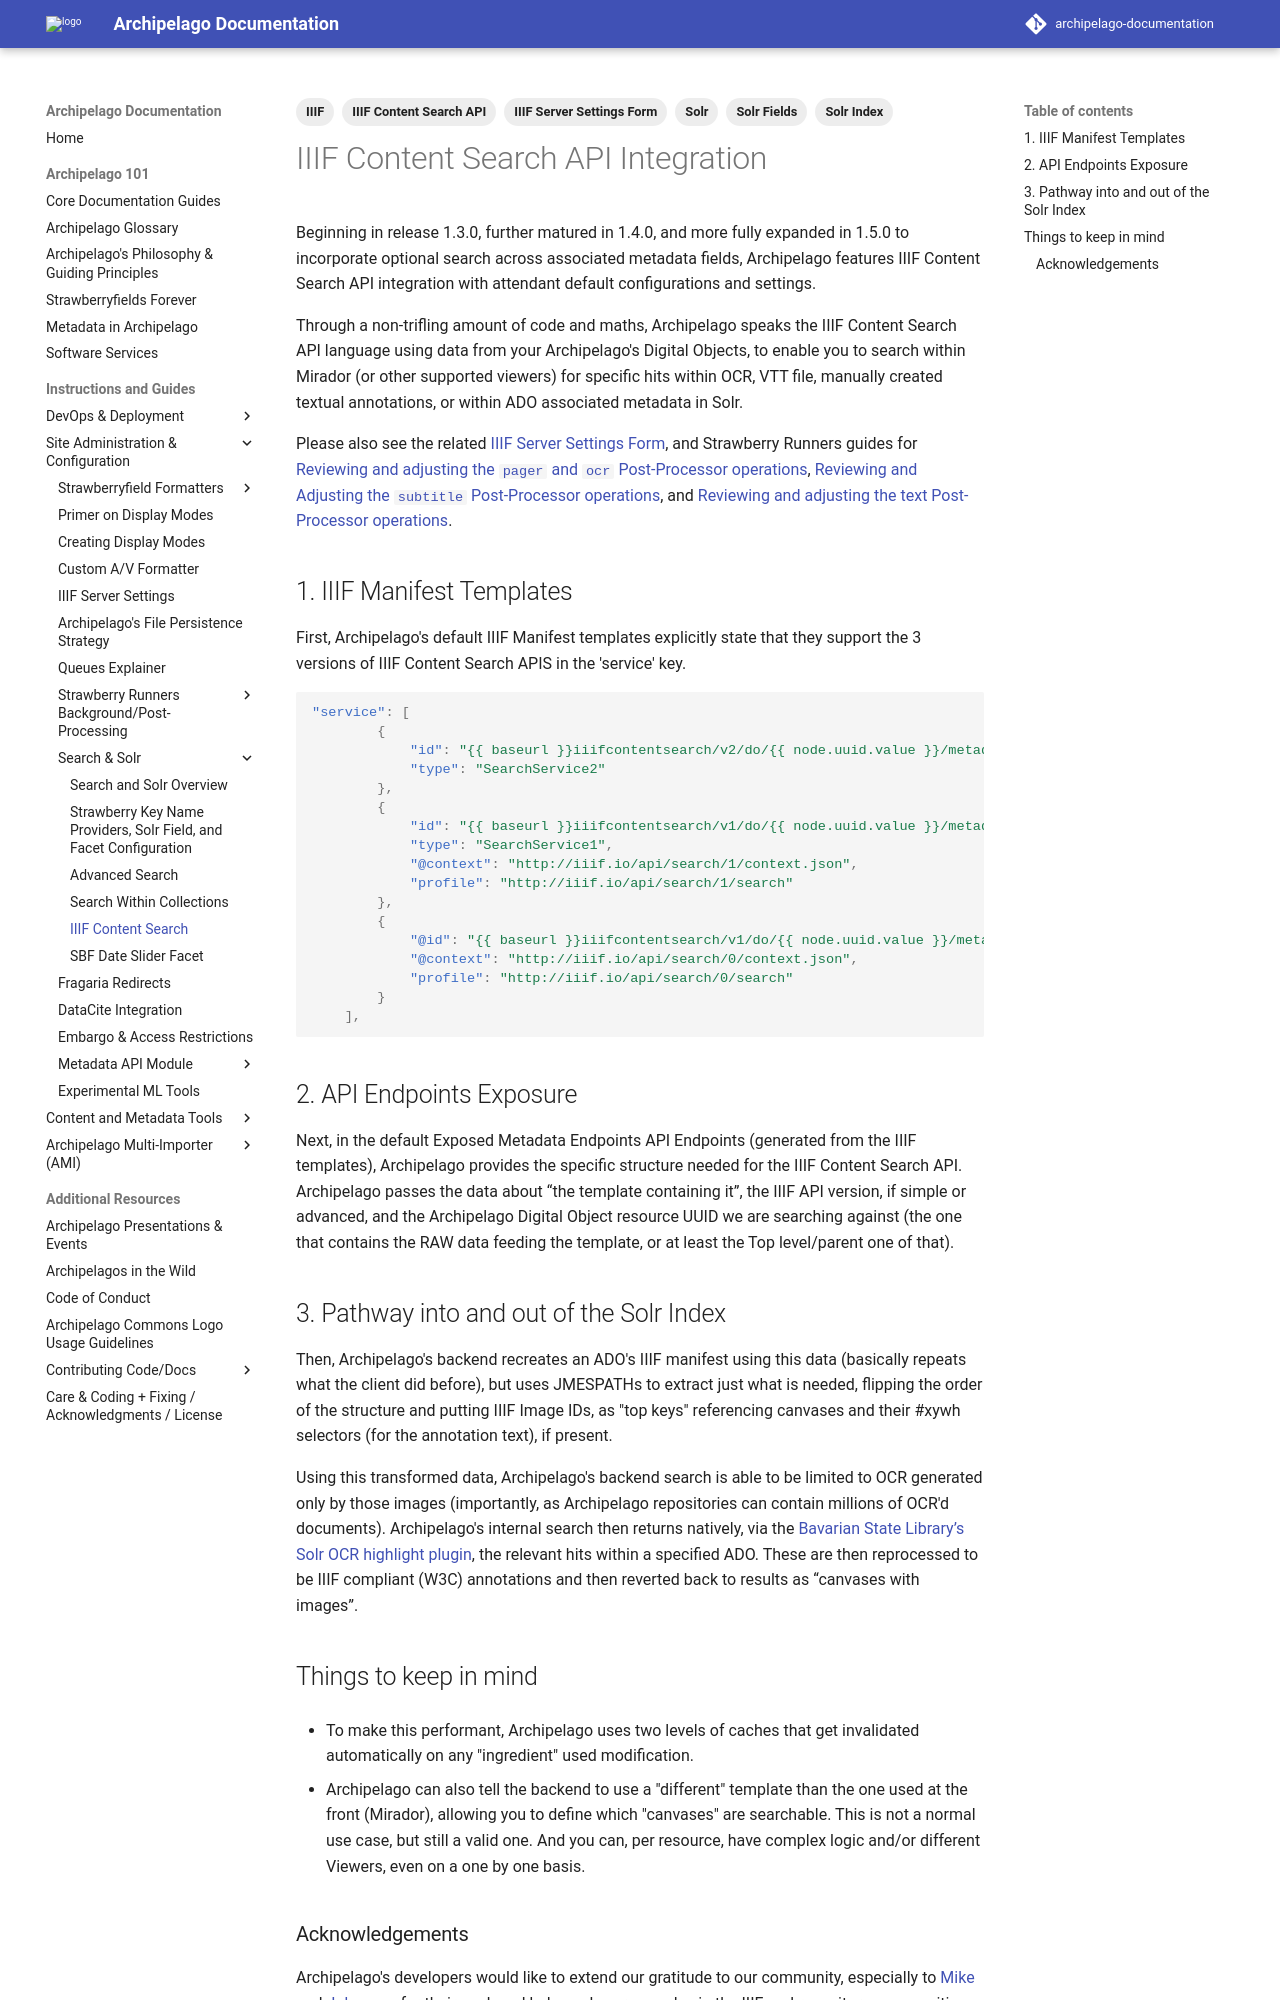

repository: esmero/archipelago-documentation · page: 1.7.0/iiif-content-search/index.html · generator: mkdocs

---
title: IIIF Content Search API Integration
tags:
  - IIIF
  - IIIF Server Settings Form
  - IIIF Content Search API
  - Solr
  - Solr Fields
  - Solr Index
---

# IIIF Content Search API Integration

Beginning in release 1.3.0, further matured in 1.4.0, and more fully expanded in 1.5.0 to incorporate optional search across associated metadata fields, Archipelago features IIIF Content Search API integration with attendant default configurations and settings.

Through a non-trifling amount of code and maths, Archipelago speaks the IIIF Content Search API language using data from your Archipelago's Digital Objects, to enable you to search within Mirador (or other supported viewers) for specific hits within OCR, VTT file, manually created textual annotations, or within ADO associated metadata in Solr. 

Please also see the related [IIIF Server Settings Form](iiif_server_settings.md), and Strawberry Runners guides for [Reviewing and adjusting the `pager` and `ocr` Post-Processor operations](strawberryrunners_pager_ocr.md), [Reviewing and Adjusting the `subtitle` Post-Processor operations](strawberryrunners_subtitle.md), and [Reviewing and adjusting the text Post-Processor operations](strawberryrunners_text.md).

## 1. IIIF Manifest Templates

First, Archipelago's default IIIF Manifest templates explicitly state that they support the 3 versions of IIIF Content Search APIS in the 'service' key.

```JSON 
"service": [ 
        { 
            "id": "{{ baseurl }}iiifcontentsearch/v2/do/{{ node.uuid.value }}/metadatadisplayexposed/iiifmanifest/mode/advanced/page/0", 
            "type": "SearchService2" 
        }, 
        { 
            "id": "{{ baseurl }}iiifcontentsearch/v1/do/{{ node.uuid.value }}/metadatadisplayexposed/iiifmanifest/mode/advanced/page/0", 
            "type": "SearchService1", 
            "@context": "http://iiif.io/api/search/1/context.json", 
            "profile": "http://iiif.io/api/search/1/search" 
        }, 
        { 
            "@id": "{{ baseurl }}iiifcontentsearch/v1/do/{{ node.uuid.value }}/metadatadisplayexposed/iiifmanifest/mode/advanced/page/0", 
            "@context": "http://iiif.io/api/search/0/context.json", 
            "profile": "http://iiif.io/api/search/0/search" 
        } 
    ], 
```

## 2. API Endpoints Exposure

Next, in the default Exposed Metadata Endpoints API Endpoints (generated from the IIIF templates), Archipelago provides the specific structure needed for the IIIF Content Search API. Archipelago passes the data about “the template containing it”, the IIIF API version, if simple or advanced, and the Archipelago Digital Object resource UUID we are searching against (the one that contains the RAW data feeding the template, or at least the Top level/parent one of that).

## 3. Pathway into and out of the Solr Index

Then, Archipelago's backend recreates an ADO's IIIF manifest using this data (basically repeats what the client did before), but uses JMESPATHs to extract just what is needed, flipping the order of the structure and putting IIIF Image IDs, as "top keys" referencing canvases and their #xywh selectors (for the annotation text), if present.

Using this transformed data, Archipelago's backend search is able to be limited to OCR generated only by those images (importantly, as Archipelago repositories can contain millions of OCR'd documents). Archipelago's internal search then returns natively, via the [Bavarian State Library’s Solr OCR highlight plugin](https://github.com/dbmdz/solr-ocrhighlighting/), the relevant hits within a specified ADO. These are then reprocessed to be IIIF compliant (W3C) annotations and then reverted back to results as “canvases with images”.
